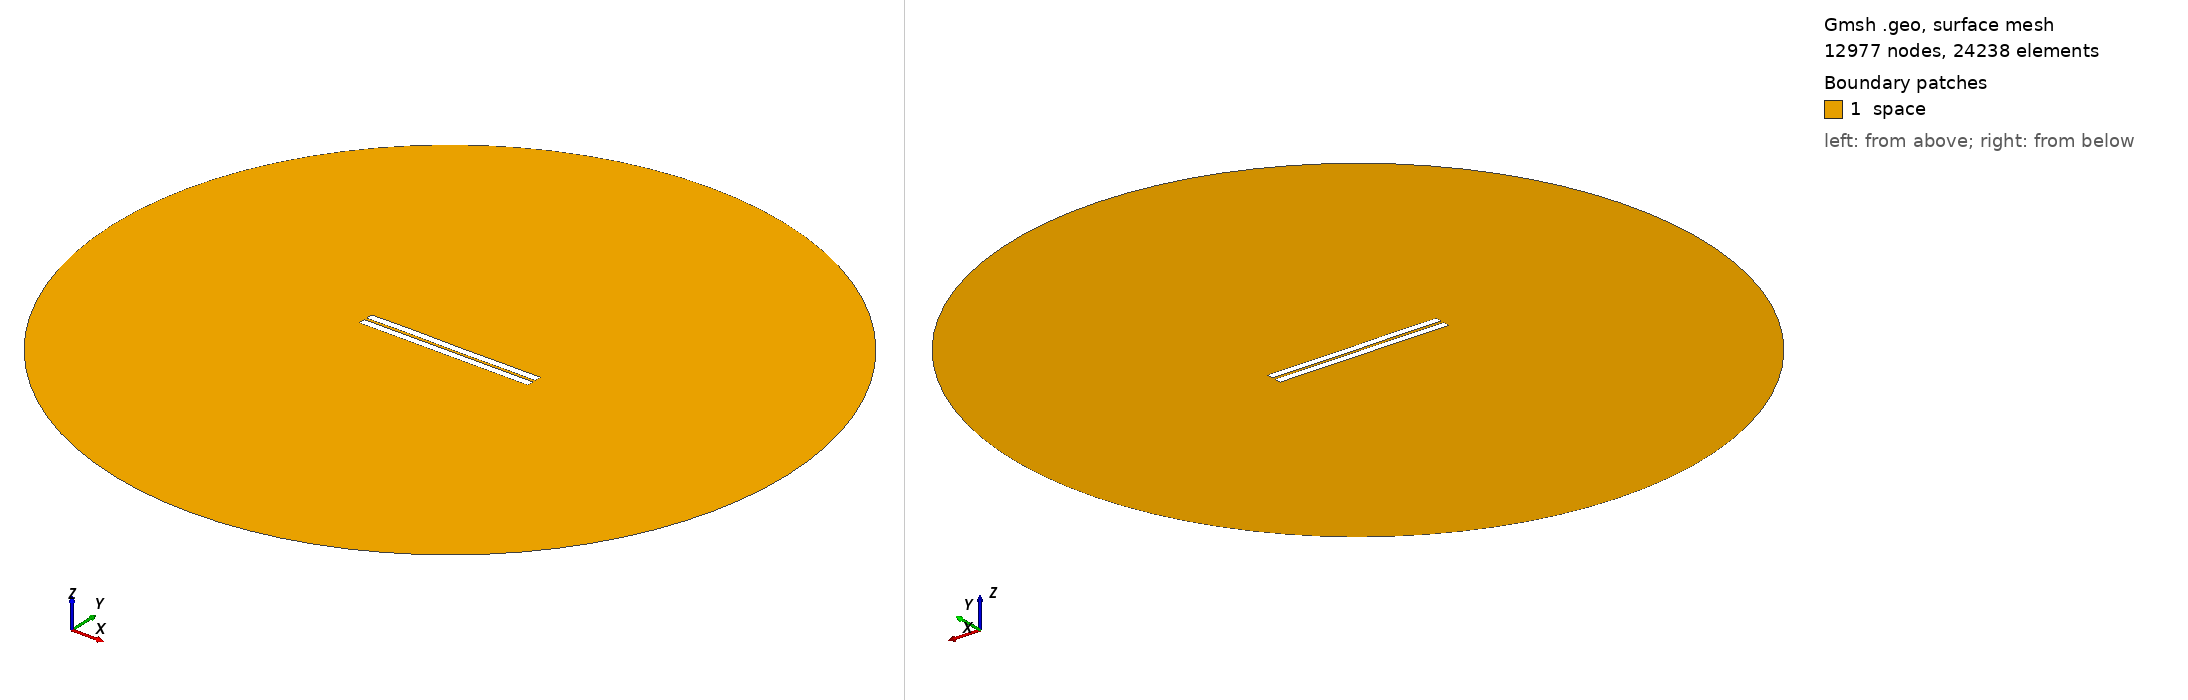

Gmsh geometry script, surface-meshed: 12977 nodes, 24238 surface elements. Boundary patches (legend numbers): 1 space. Left view from above one corner, right view from below the opposite corner. Legend entries are the model's physical surfaces. The drawing asked Gmsh for element sizes between 1% and 20% of the model's largest extent; the script's own settings can give other sizes.

=== 319.geo (drawn) ===
//---------------------------------------
// Geometry kernel
//---------------------------------------

SetFactory("OpenCASCADE");



//---------------------------------------
// Parameters of the geometry
//---------------------------------------

// Overetch of the upper plate
overetch = 0.0;

// Distance between the plates
distance = 1.5;

// Discretization over the x axis (for the deformation)
nx = 50; 

// Length of the plate
L = 100 - overetch; 

// Number of modes
n = 4; 

// 1st mode coefficient
coeff(1) = 0.0;
beta(1) = 0.596864 * 3.1415926535 / L;

// 2nd mode coefficient
coeff(2) = 0.0;
beta(2) = 1.49418 * 3.1415926535 / L;

// 3rd mode coefficient
coeff(3) = 0.07499999999999998;
beta(3) = 2.50025 * 3.1415926535 / L;

// 4th mode coefficient
coeff(4) = 0.07499999999999998;
beta(4) = 3.49999 * 3.1415926535 / L;



//---------------------------------------
// Upper plate (deformed rectangle)
//---------------------------------------

// Coordiantes of the upper plate
xmin = -50;
xmax = 50 - overetch;

// Height of the upper plate
yheight = 4 - 2 * overetch;

// Indexes of the points
UpperID[] = {};
LowerID[] = {};
LeftID[] = {};
RightID[] = {};

// Point index
p = 1;

// Horizontal edges
For i In {1:nx}
    x = xmin + (i-1)*(xmax - xmin)/(nx-1);

    y_bottom = distance / 2 + overetch;
    For j In {1:n}
        C = (Cosh(beta(j)*L) + Cos(beta(j)*L)) / (Sinh(beta(j)*L) + Sin(beta(j)*L));
        y_bottom  = y_bottom + coeff(j) * (Cosh(beta(j)*(x+50)) - Cos(beta(j)*(x+50)) - C * (Sinh(beta(j)*(x+50)) - Sin(beta(j)*(x+50))));
    EndFor

    y_top = y_bottom + yheight;

    Point(p) = {x, y_top, 0, 1.0};
    UpperID[i] = p;
    p = p + 1;

    Point(p) = {x, y_bottom, 0, 1.0};
    LowerID[i] = p;
    p = p + 1;
EndFor

// Create point lists
UpperPts[] = {}; LowerPts[] = {};
For i In {1:nx}
  UpperPts[] += {UpperID[i]};
  LowerPts[] += {LowerID[i]};
EndFor

// Build splines
Spline(1) = {UpperPts[]};
Spline(2) = {LowerPts[]};
Line(3) = {LowerPts[nx-1], UpperPts[nx-1]};
Line(4) = {LowerPts[0], UpperPts[0]};

// Build the plane surface
Curve Loop(1) = {2, 3, -1, -4};
Plane Surface(1) = {1};



//---------------------------------------
// Lower plate (rectangle)
//---------------------------------------

// Vertices
Point(1001) = {-50, -1, 0, 1.0};
Point(1002) = { 50, -1, 0, 1.0};
Point(1003) = { 50,  -5, 0, 1.0};
Point(1004) = {-50,  -5, 0, 1.0};

// Edges
Line(5) = {1001, 1002};
Line(6) = {1002, 1003};
Line(7) = {1003, 1004};
Line(8) = {1004, 1001};

// Plane surface
Line Loop(2) = {5, 6, 7, 8};
Plane Surface(2) = {2}; 



//---------------------------------------
// Outer (fictious) boundary
//---------------------------------------

// Points
Point(1005) = {0, 0, 0};       // Center
Point(1006) = {200, 0, 0};     // Start point
Point(1007) = {0, 200, 0};     // 90 degrees
Point(1008) = {-200, 0, 0};    // 180 degrees
Point(1009) = {0, -200, 0};    // 270 degrees

// Circle arcs (each needs start, center, end)
Circle(9) = {1006, 1005, 1007};
Circle(10) = {1007, 1005, 1008};
Circle(11) = {1008, 1005, 1009};
Circle(12) = {1009, 1005, 1006};

// Plane surface for the entire domain
Curve Loop(3) = {9, 10, 11, 12};
Surface(3) = {3};

// Subtract the plates from the whole domain to obtain the actual domain where we want to solve the equations
BooleanDifference{ Surface{3}; Delete; }{ Surface{1}; Surface{2}; Delete; }




//---------------------------------------
// Transfinite Lines/Curves
//---------------------------------------

// Set the number of points on the boundaries
r = 7;

// Plates
Transfinite Curve {1, 2} = 50*r Using Progression 1;
Transfinite Curve {3, 4} = 2*r Using Progression 1;
Transfinite Line {5, 7} = 50*r Using Progression 1;
Transfinite Line {6, 8} = 2*r Using Progression 1;

// Outer boundary
Transfinite Line {9, 10, 11, 12} = 20 Using Progression 1;



//---------------------------------------
// Physical groups
//---------------------------------------                

// Physical curves (boundaries)
Physical Line("force_segment", 10) = {2};
Physical Line("upper_plate", 11) = {1, 3, 4};
Physical Line("lower_plate", 12) = {5, 6, 7, 8};
Physical Line("boundary", 20) = {9, 10, 11, 12};

// Physical Surfaces
Physical Surface("space", 30) = {3};



//---------------------------------------
// 6. Generate the Mesh
//---------------------------------------

// 2D mesh generation
Mesh 2;
